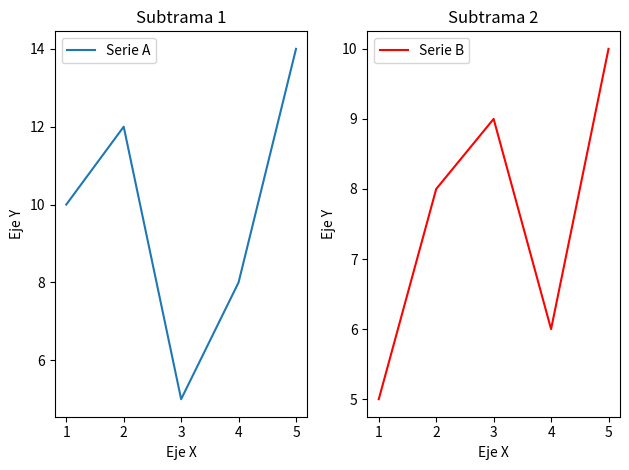

The script that saved this image:
import matplotlib.pyplot as plt

# Se crean listas y se asignan a variables 
x = [1, 2, 3, 4, 5]
y1 = [10, 12, 5, 8, 14]
y2 = [5, 8, 9, 6, 10]

fig, axs = plt.subplots(1, 2)  # Crean ejes, filas y columnas

# En el primer se establecen los datos
axs[0].plot(x, y1, label="Serie A")
axs[0].set_title("Subtrama 1")  # Asigna el nombre

# En el segundo grafico se establecen los datos
axs[1].plot(x, y2, label="Serie B", color="red")
axs[1].set_title("Subtrama 2") # Asigna el nombre

# Itera sobre ambos graficos y establece etiquetas para los ejes
for ax in axs:
    ax.set_xlabel("Eje X")
    ax.set_ylabel("Eje Y")
    ax.legend()


plt.tight_layout()   # Ajusta la disposicion de los elementos en la figura

plt.show() # Muestra el grafico


